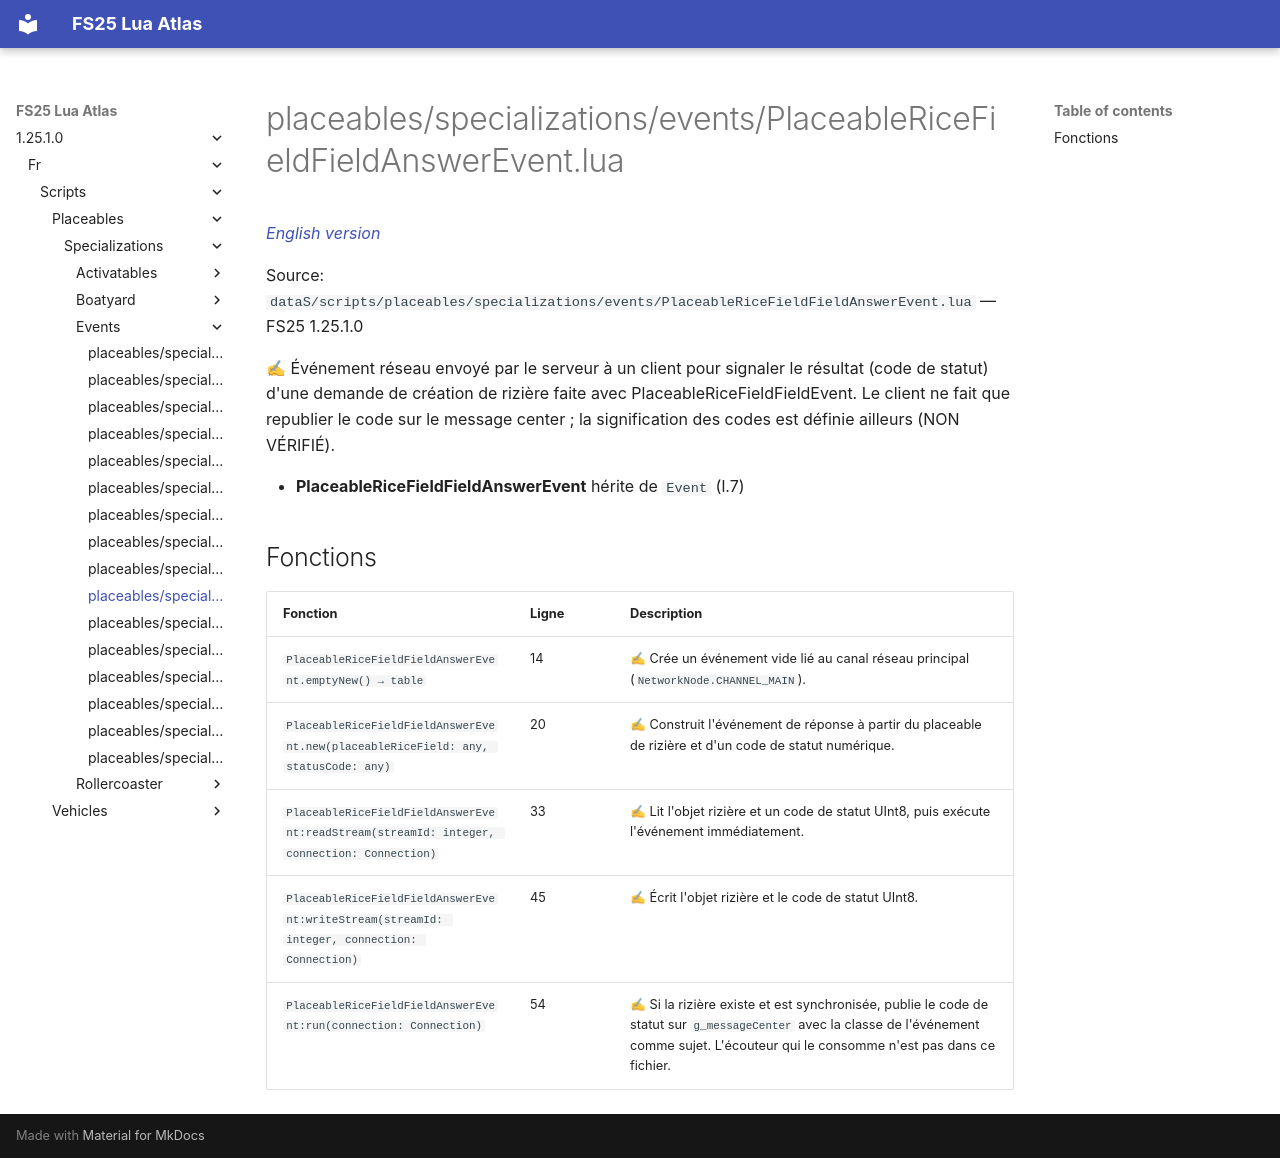

repository: Tim0219800/fs25-lua-atlas · page: 1.25.1.0/fr/scripts/placeables/specializations/events/PlaceableRiceFieldFieldAnswerEvent.html · generator: mkdocs

# placeables/specializations/events/PlaceableRiceFieldFieldAnswerEvent.lua

*[English version](../../../../../scripts/placeables/specializations/events/PlaceableRiceFieldFieldAnswerEvent.md)*

Source: `dataS/scripts/placeables/specializations/events/PlaceableRiceFieldFieldAnswerEvent.lua` — FS25 1.25.1.0

✍ Événement réseau envoyé par le serveur à un client pour signaler le résultat (code de statut) d'une demande de création de rizière faite avec PlaceableRiceFieldFieldEvent. Le client ne fait que republier le code sur le message center ; la signification des codes est définie ailleurs (NON VÉRIFIÉ).

- **PlaceableRiceFieldFieldAnswerEvent** hérite de `Event` (l.7)

## Fonctions

| Fonction | Ligne | Description |
|---|---|---|
| `PlaceableRiceFieldFieldAnswerEvent.emptyNew() → table` | 14 | ✍ Crée un événement vide lié au canal réseau principal (`NetworkNode.CHANNEL_MAIN`). |
| `PlaceableRiceFieldFieldAnswerEvent.new(placeableRiceField: any, statusCode: any)` | 20 | ✍ Construit l'événement de réponse à partir du placeable de rizière et d'un code de statut numérique. |
| `PlaceableRiceFieldFieldAnswerEvent:readStream(streamId: integer, connection: Connection)` | 33 | ✍ Lit l'objet rizière et un code de statut UInt8, puis exécute l'événement immédiatement. |
| `PlaceableRiceFieldFieldAnswerEvent:writeStream(streamId: integer, connection: Connection)` | 45 | ✍ Écrit l'objet rizière et le code de statut UInt8. |
| `PlaceableRiceFieldFieldAnswerEvent:run(connection: Connection)` | 54 | ✍ Si la rizière existe et est synchronisée, publie le code de statut sur `g_messageCenter` avec la classe de l'événement comme sujet. L'écouteur qui le consomme n'est pas dans ce fichier. |
